Run: headless pygame with SDL's dummy video driver; simulated clock (each Clock.tick advances the game by its frame time, no real sleeping); random seed 0; keys injected as events and as key.get_pressed() state; no mouse input.
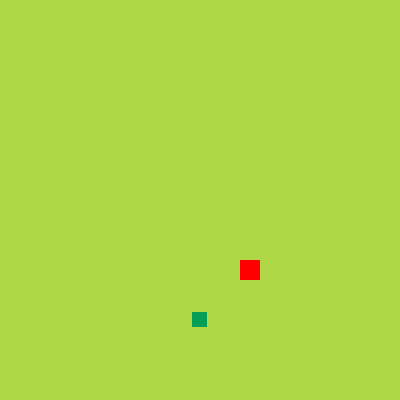
Frame 1 of 4 · flips 1–60 · no input
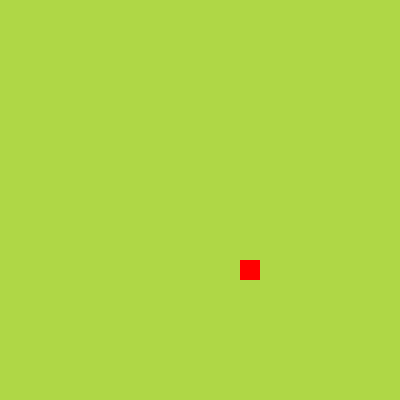
Frame 2 of 4 · flips 61–180 · tapped SPACE, RETURN · held RIGHT (→), D
Frame 3 of 4 · flips 181–300 · held DOWN (↓), S · screen unchanged from frame 2, image omitted
Frame 4 of 4 · flips 301–420 · held LEFT (←), A, UP (↑), W · screen unchanged from frame 3, image omitted

The pygame program that drew these frames:

import pygame, random
from pygame.math import Vector2
from pygame.locals import *

class Fruit:
    def __init__(self):
        self.x = random.randint(0, cell_number - 1)
        self.y = random.randint(0, cell_number - 1)
        self.pos = Vector2(self.x, self.y)

    def draw_fruit(self):
        fruit_rect = pygame.Rect(int(self.pos.x * cell_size), int(self.pos.y * cell_size), cell_size, cell_size)
        pygame.draw.rect(screen, (255,0,0), fruit_rect)

class Snake:
    def __init__(self):
        pass

clock = pygame.time.Clock()

pygame.init() # initiates pygame
cell_number = 20
cell_size = 20

WINDOW_SIZE = (cell_number * cell_size, cell_number * cell_size)

screen = pygame.display.set_mode(WINDOW_SIZE) # initiates the window
pygame.display.set_caption('Snake')

head_color = (6,157,87)
head_size = (15,15)
head_coord = [WINDOW_SIZE[0]/2 - head_size[0]/2, WINDOW_SIZE[1]/2 - head_size[1]/2]

directions = ('right', 'left', 'up', 'down')
direction = directions[3]

def movement(direction):
    if direction == 'right':
        head_coord[0] += head_size[0]
    if direction == 'left':
        head_coord[0] -= head_size[0]
    if direction == 'up':
        head_coord[1] -= head_size[0]
    if direction == 'down':
        head_coord[1] += head_size[0]

fruit = Fruit()

start_time = pygame.time.get_ticks()
open = True
while open: # game loop
    for event in pygame.event.get(): # event loop
        if event.type == QUIT:
            pygame.quit()
            open = False
        if event.type == KEYDOWN:
            previous_direc = direction
            if event.key == K_RIGHT:
                if previous_direc != 'left':
                    direction = directions[0]
            if event.key == K_LEFT:
                if previous_direc != 'right':
                    direction = directions[1]
            if event.key == K_UP:
                if previous_direc != 'down':
                    direction = directions[2]
            if event.key == K_DOWN:
                if previous_direc != 'up':
                    direction = directions[3]
    
    screen.fill((175, 215, 70))
    fruit.draw_fruit()
    pygame.draw.rect(screen, head_color, pygame.Rect(head_coord,head_size))

    current_time = pygame.time.get_ticks()
    if current_time - start_time >= 100:
        movement(direction)
        start_time = current_time
    
    pygame.display.update()
    clock.tick(60) # window framerate
